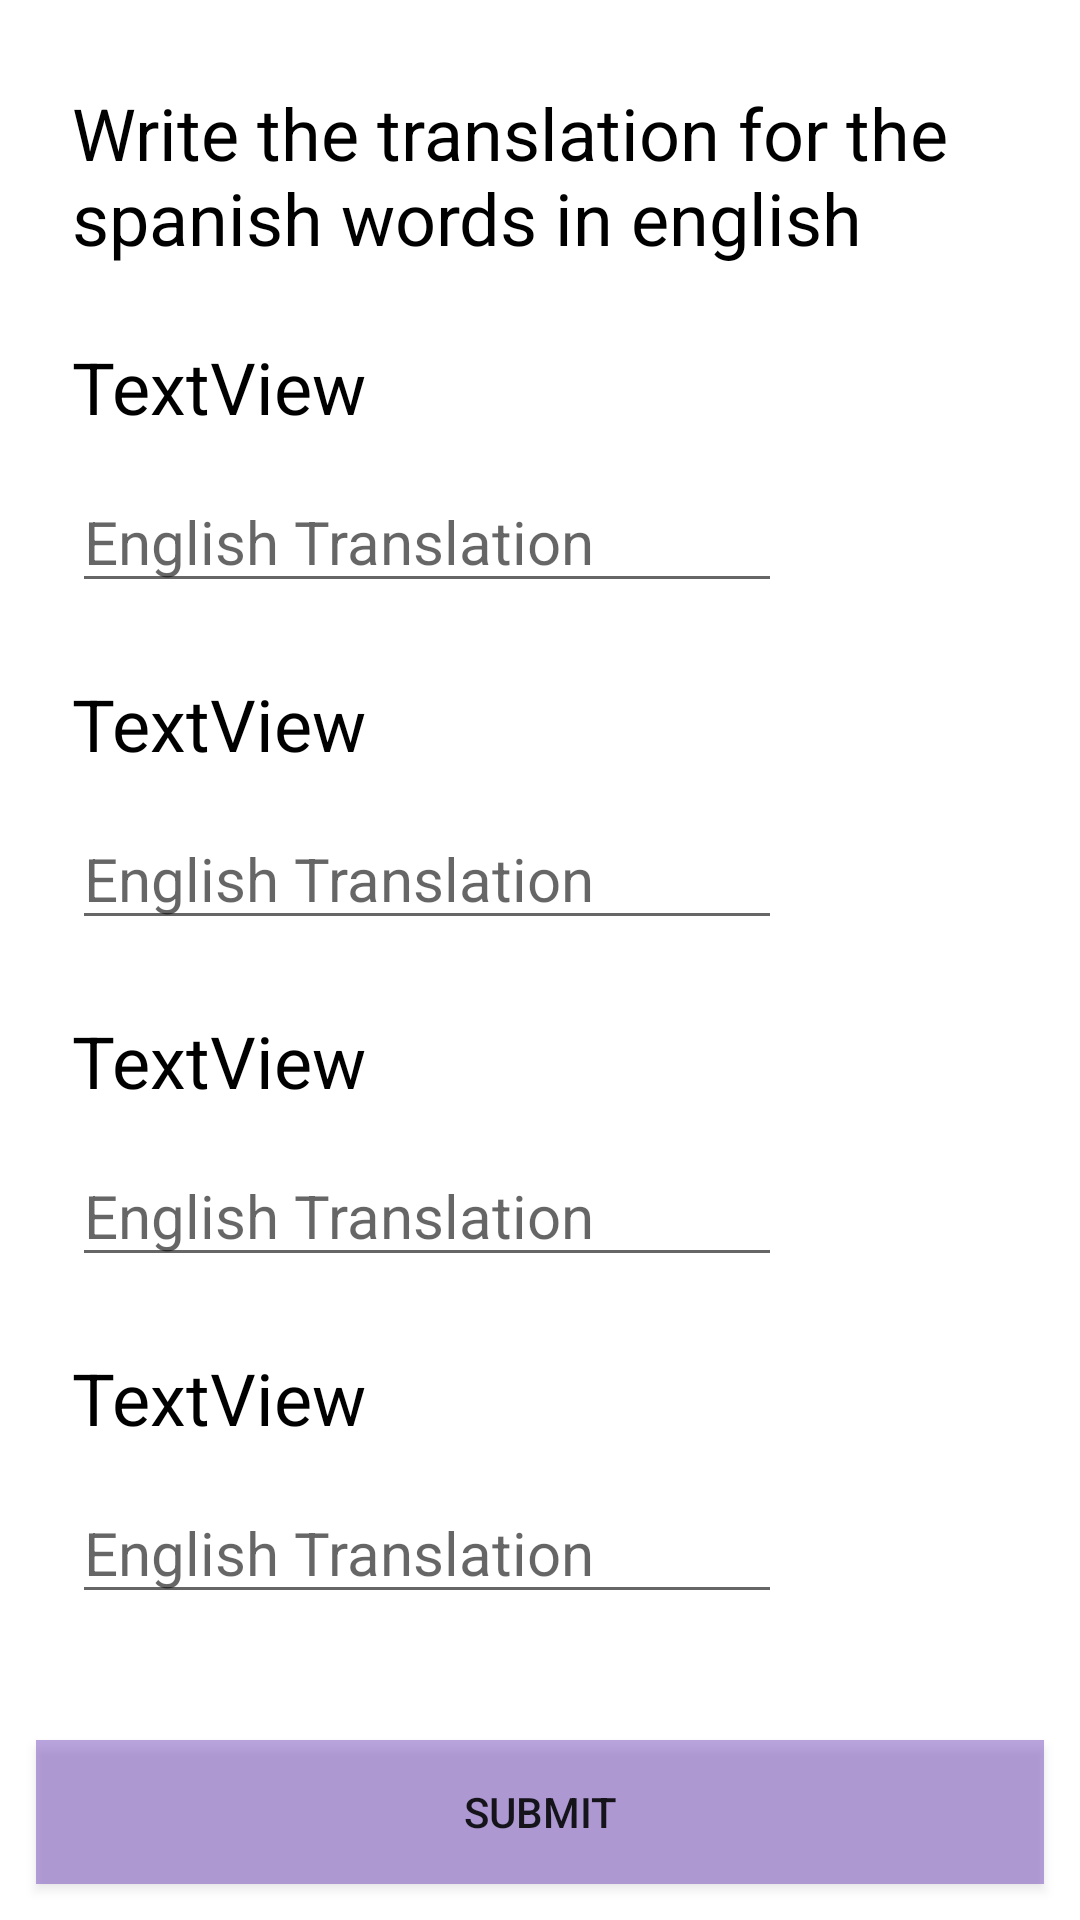

This screen was rendered from an Android layout file. Write that file and the resources it references.
<!-- AndroidManifest.xml: application theme Theme.SeminarProject -->
<!-- res/layout/activity_writing.xml -->
<?xml version="1.0" encoding="utf-8"?>
<androidx.constraintlayout.widget.ConstraintLayout xmlns:android="http://schemas.android.com/apk/res/android"
    xmlns:app="http://schemas.android.com/apk/res-auto"
    xmlns:tools="http://schemas.android.com/tools"
    android:layout_width="match_parent"
    android:layout_height="match_parent">

    <LinearLayout
        android:layout_width="match_parent"
        android:layout_height="match_parent"
        android:layout_marginStart="12dp"
        android:layout_marginTop="12dp"
        android:layout_marginEnd="12dp"
        android:layout_marginBottom="12dp"
        android:orientation="vertical"
        app:layout_constraintBottom_toBottomOf="parent"
        app:layout_constraintEnd_toEndOf="parent"
        app:layout_constraintHorizontal_bias="0.0"
        app:layout_constraintStart_toStartOf="parent"
        app:layout_constraintTop_toTopOf="parent">

        <TextView
            android:id="@+id/textView"
            android:layout_width="match_parent"
            android:layout_height="wrap_content"
            android:layout_marginStart="12dp"
            android:layout_marginTop="16dp"
            android:layout_marginEnd="12dp"
            android:text="Write the translation for the spanish words in english"
            android:textColor="@color/black"
            android:textSize="24sp" />

        <TextView
            android:id="@+id/textView_spanWord"
            android:layout_width="wrap_content"
            android:layout_height="wrap_content"
            android:layout_marginStart="12dp"
            android:layout_marginTop="24dp"
            android:text="TextView"
            android:textColor="@color/black"
            android:textSize="24sp" />

        <EditText
            android:id="@+id/editText_engWord"
            android:layout_width="wrap_content"
            android:layout_height="wrap_content"
            android:layout_marginStart="12dp"
            android:layout_marginTop="12dp"
            android:ems="10"
            android:hint="English Translation"
            android:inputType="textPersonName"
            android:textColor="@color/black"
            android:textSize="20sp" />

        <TextView
            android:id="@+id/textView_spanWord1"
            android:layout_width="wrap_content"
            android:layout_height="wrap_content"
            android:layout_marginStart="12dp"
            android:layout_marginTop="24dp"
            android:text="TextView"
            android:textColor="@color/black"
            android:textSize="24sp" />

        <EditText
            android:id="@+id/editText_engWord1"
            android:layout_width="wrap_content"
            android:layout_height="wrap_content"
            android:layout_marginStart="12dp"
            android:layout_marginTop="12dp"
            android:ems="10"
            android:inputType="textPersonName"
            android:textColor="@color/black"
            android:textSize="20sp"
            android:hint="English Translation" />

        <TextView
            android:id="@+id/textView_spanWord2"
            android:layout_width="wrap_content"
            android:layout_height="wrap_content"
            android:layout_marginStart="12dp"
            android:layout_marginTop="24dp"
            android:text="TextView"
            android:textColor="@color/black"
            android:textSize="24sp" />

        <EditText
            android:id="@+id/editText_engWord2"
            android:layout_width="wrap_content"
            android:layout_height="wrap_content"
            android:layout_marginStart="12dp"
            android:layout_marginTop="12dp"
            android:ems="10"
            android:inputType="textPassword"
            android:textColor="@color/black"
            android:textSize="20sp"
            android:hint="English Translation"
            />

        <TextView
            android:id="@+id/textView_spanWord3"
            android:layout_width="wrap_content"
            android:layout_height="wrap_content"
            android:layout_marginStart="12dp"
            android:layout_marginTop="24dp"
            android:text="TextView"
            android:textColor="@color/black"
            android:textSize="24sp" />

        <EditText
            android:id="@+id/editText_engWord3"
            android:layout_width="wrap_content"
            android:layout_height="wrap_content"
            android:layout_marginStart="12dp"
            android:layout_marginTop="12dp"
            android:ems="10"
            android:inputType="textPersonName"
            android:textColor="@color/black"
            android:textSize="20sp"
            android:hint="English Translation"
            />
    </LinearLayout>

    <Button
        android:id="@+id/button_submit"
        android:layout_width="0dp"
        android:layout_height="wrap_content"
        android:layout_marginStart="12dp"
        android:layout_marginEnd="12dp"
        android:layout_marginBottom="12dp"
        android:background="#74673AB7"
        android:text="Submit"
        app:layout_constraintBottom_toBottomOf="parent"
        app:layout_constraintEnd_toEndOf="parent"
        app:layout_constraintStart_toStartOf="parent" />
</androidx.constraintlayout.widget.ConstraintLayout>
<!-- resources referenced by this layout -->
<resources>
  <style name="Theme.SeminarProject" parent="Theme.MaterialComponents.DayNight.DarkActionBar">
          
          <item name="colorPrimary">@color/purple_500</item>
          <item name="colorPrimaryVariant">@color/purple_700</item>
          <item name="colorOnPrimary">@color/white</item>
          
          <item name="colorSecondary">@color/teal_200</item>
          <item name="colorSecondaryVariant">@color/teal_700</item>
          <item name="colorOnSecondary">@color/black</item>
          
          <item name="android:statusBarColor" tools:targetApi="l">?attr/colorPrimaryVariant</item>
          
      </style>
  <!-- not gathered from this repository: default colours our renderer supplied (Android Studio template values) -->
  <color name="purple_500">#FF6200EE</color>
  <color name="purple_700">#FF3700B3</color>
  <color name="teal_200">#FF03DAC5</color>
  <color name="teal_700">#FF018786</color>
  <color name="black">#FF000000</color>
  <color name="white">#FFFFFFFF</color>
</resources>
